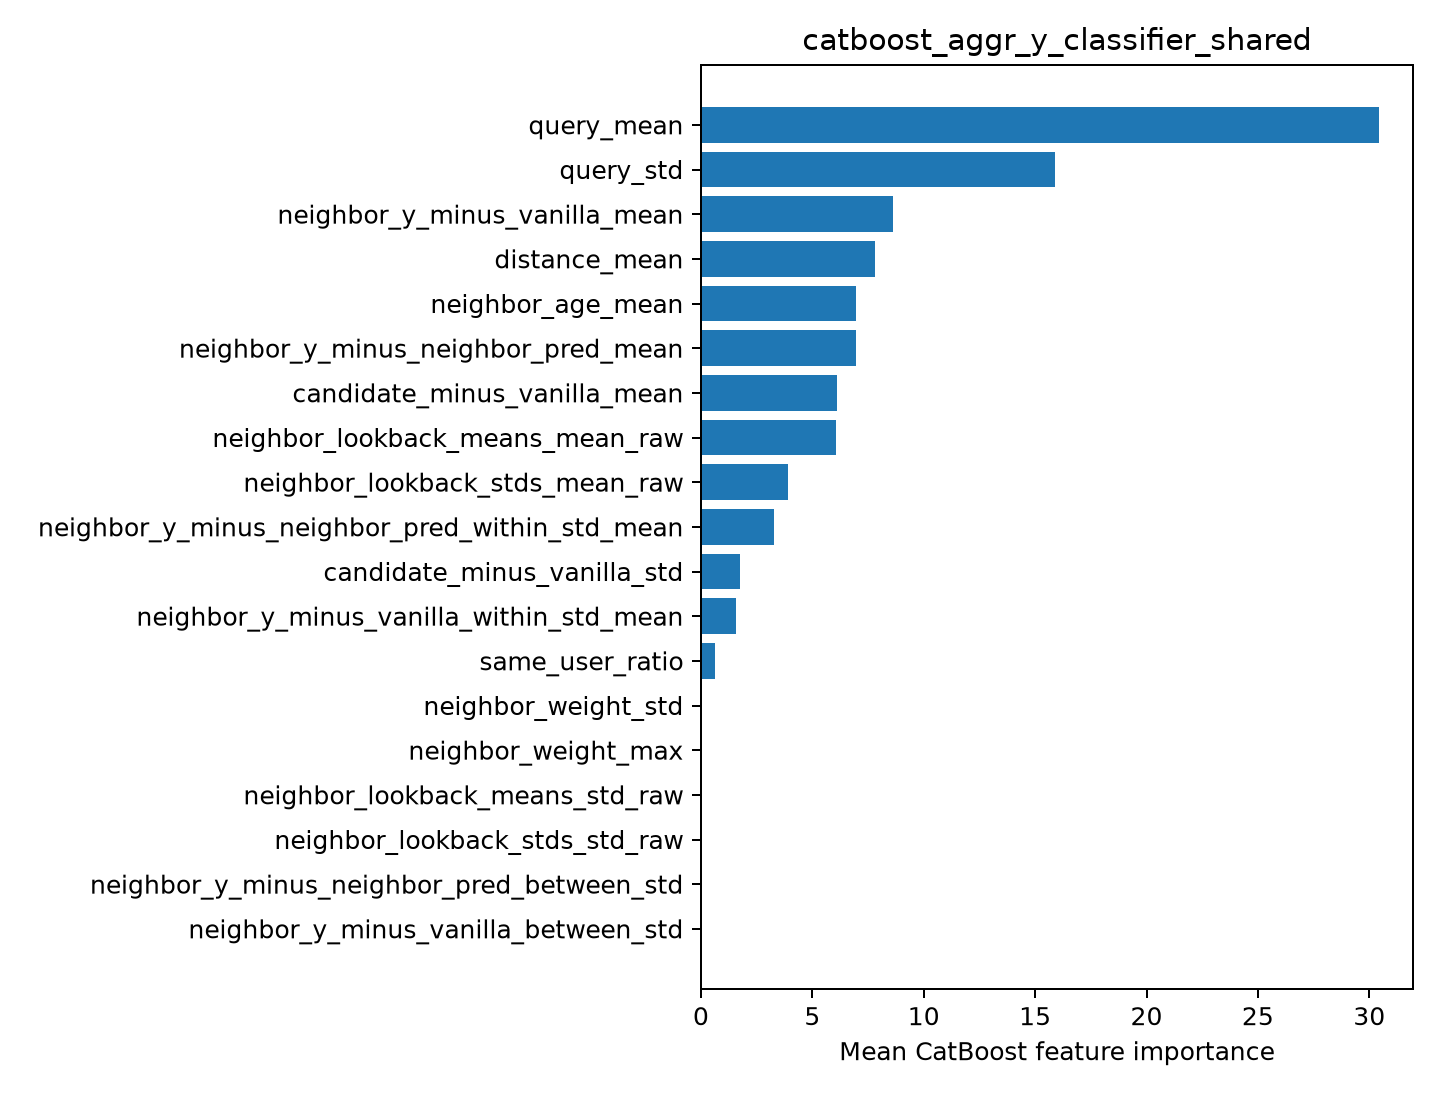

Values plotted in this chart, from the file beside it:
feature, importance
query_mean, 30.44
query_std, 15.9
neighbor_y_minus_vanilla_mean, 8.64
distance_mean, 7.818
neighbor_age_mean, 6.945
neighbor_y_minus_neighbor_pred_mean, 6.942
candidate_minus_vanilla_mean, 6.086
neighbor_lookback_means_mean_raw, 6.077
neighbor_lookback_stds_mean_raw, 3.901
neighbor_y_minus_neighbor_pred_within_st…, 3.282
candidate_minus_vanilla_std, 1.764
neighbor_y_minus_vanilla_within_std_mean, 1.586
same_user_ratio, 0.6154
neighbor_weight_std, 0.0
neighbor_weight_max, 0.0
neighbor_lookback_means_std_raw, 0.0
neighbor_lookback_stds_std_raw, 0.0
neighbor_y_minus_neighbor_pred_between_s…, 0.0
neighbor_y_minus_vanilla_between_std, 0.0
